Labelled photos from "AugTrainTest", an image-classification folder in KeerthanaDeviGovindaraj/Autism_Eye. The possible labels are: control, patient.

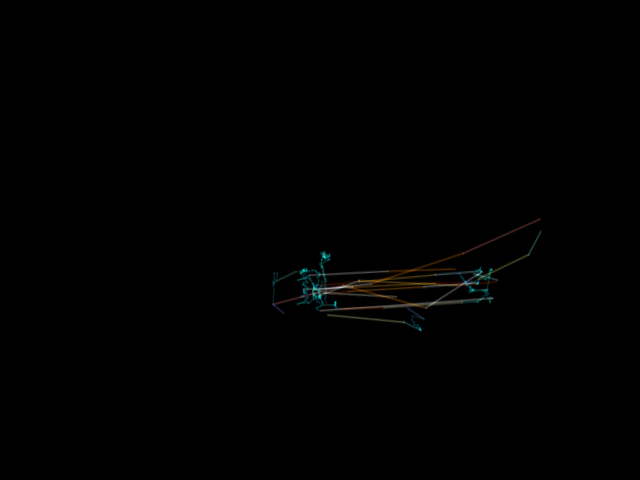
Label: patient

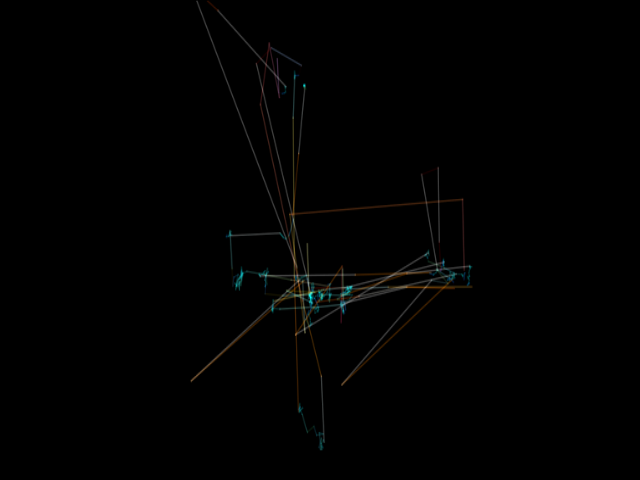
Label: control

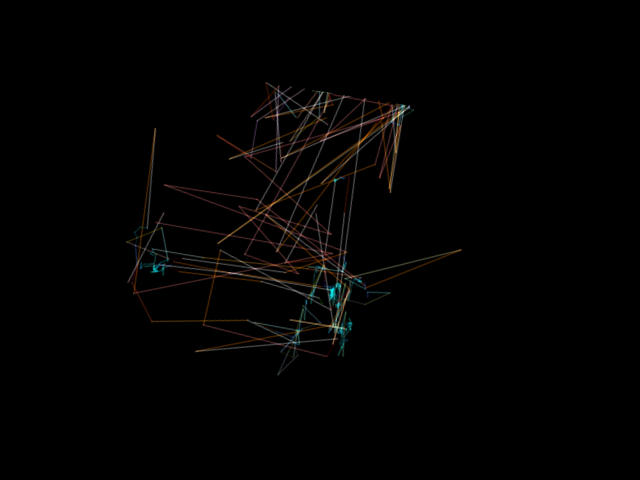
Label: patient

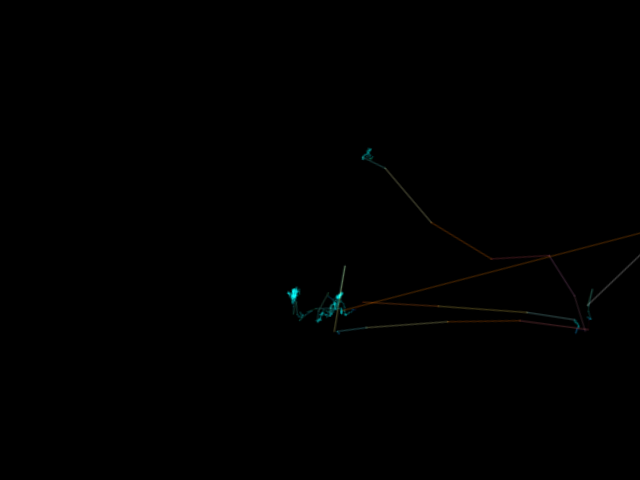
Label: control

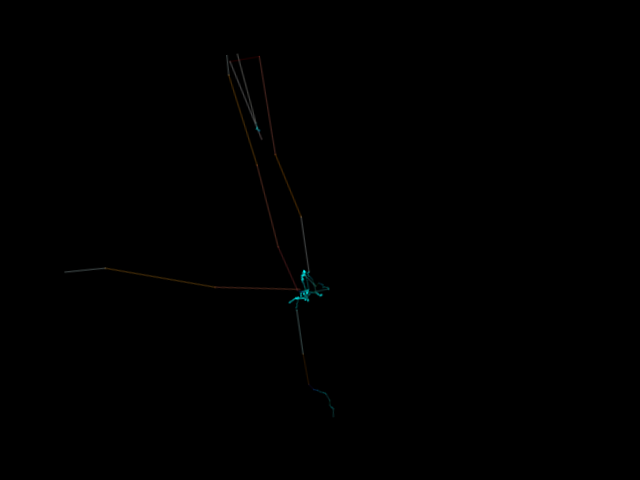
Label: patient

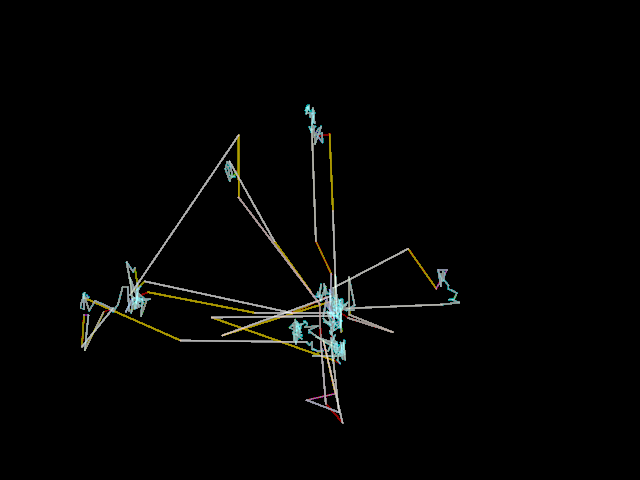
Label: control
